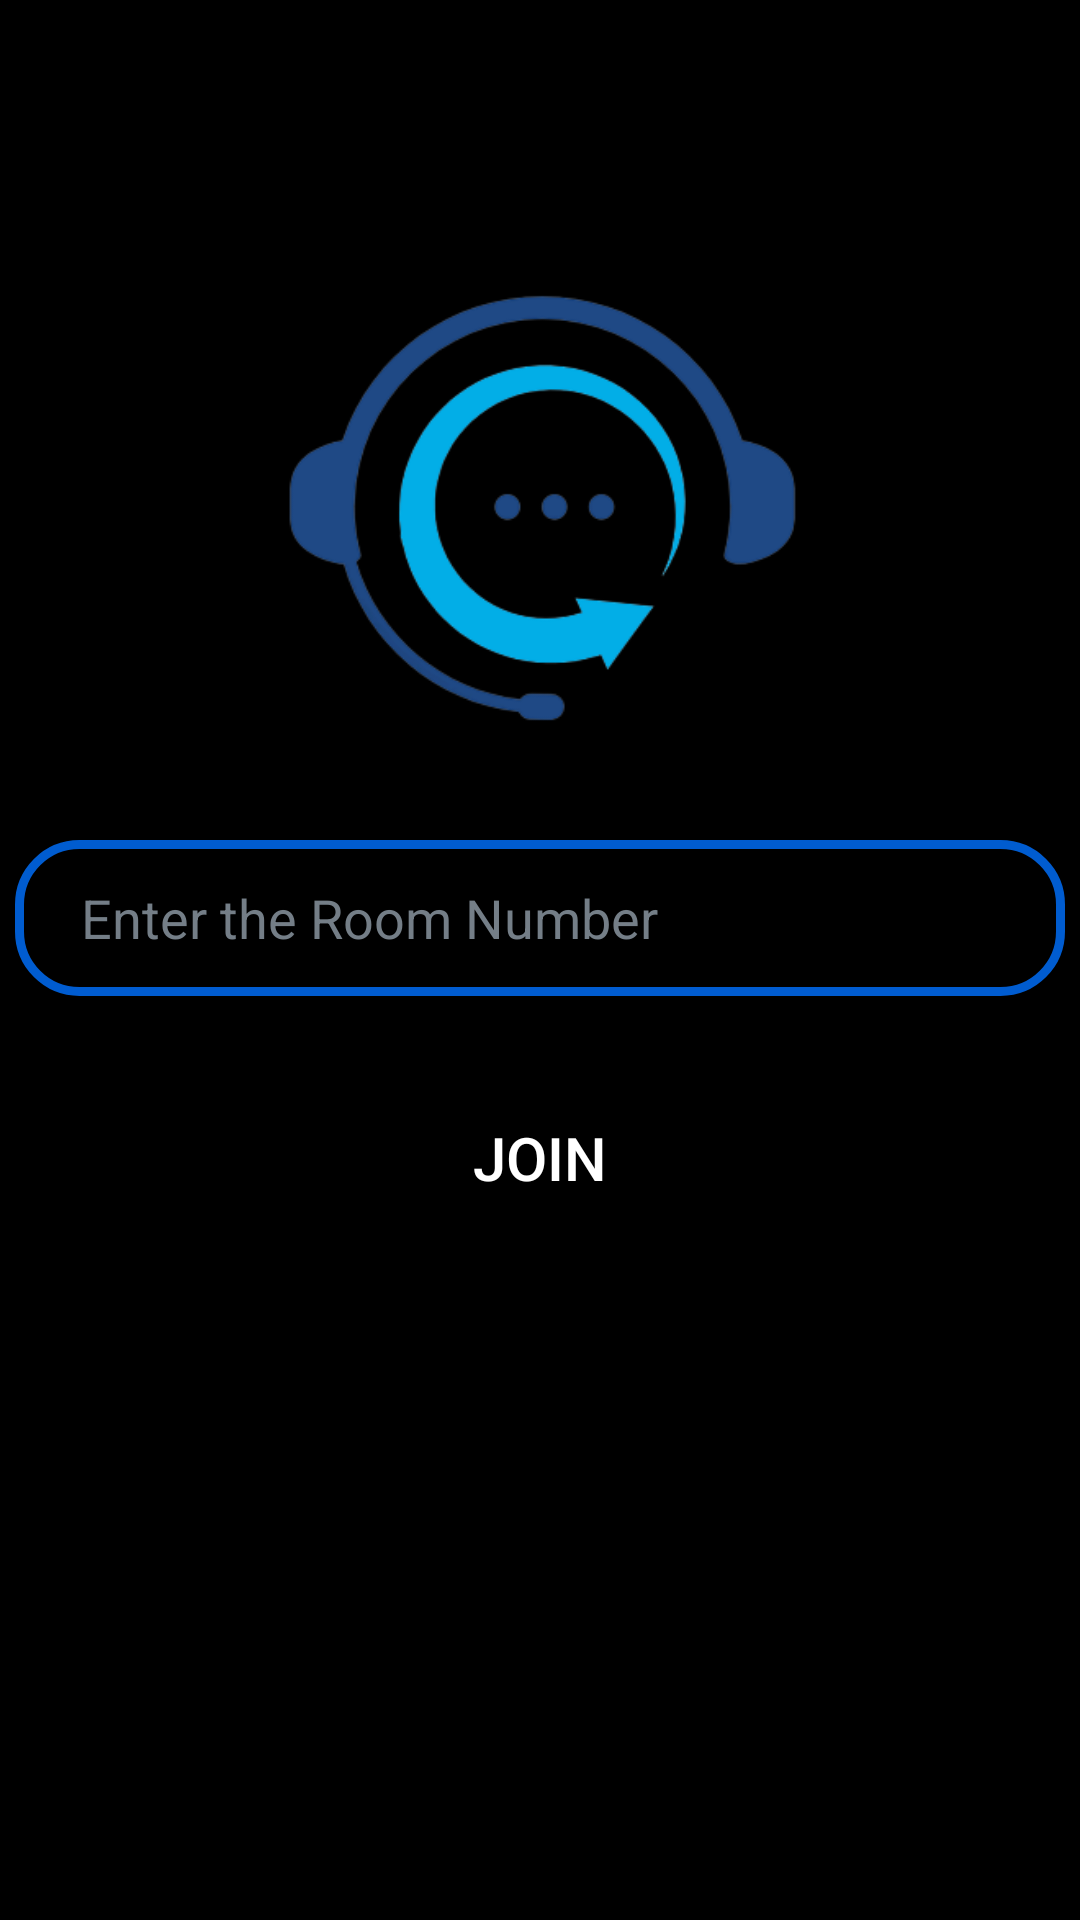

This screen was rendered from an Android layout file. Write that file and the resources it references.
<!-- AndroidManifest.xml: application theme Theme.AppCompat.Light -->
<!-- res/layout/activity_video_call.xml -->
<?xml version="1.0" encoding="utf-8"?>
<FrameLayout xmlns:android="http://schemas.android.com/apk/res/android"
    xmlns:app="http://schemas.android.com/apk/res-auto"
    xmlns:tools="http://schemas.android.com/tools"
    android:layout_width="match_parent"
    android:layout_height="match_parent"
    android:id="@+id/callView"
    tools:context=".VideoCall"
    android:background="@color/black">

    <ImageView
        android:id="@+id/applogo"
        android:layout_width="192dp"
        android:layout_height="191dp"
        android:layout_gravity="center"
        android:layout_marginTop="-150dp"
        android:src="@drawable/logoo" />

    <LinearLayout
        android:layout_width="match_parent"
        android:layout_height="match_parent"
        android:gravity="center"
        android:orientation="vertical"
        android:layout_marginTop="50dp">

        <EditText
            android:id="@+id/edt_room"
            android:layout_width="350dp"
            android:layout_height="52dp"
            android:layout_centerHorizontal="true"
            android:layout_margin="15dp"
            android:background="@drawable/edt_bg2"
            android:hint="Enter the Room Number"
            android:paddingLeft="22dp"
            android:textColor="@color/white"
            android:textColorHint="@color/hintcolor">
        </EditText>

        <Button
            android:id="@+id/btn_join"
            android:layout_width="150dp"
            android:layout_height="wrap_content"
            android:layout_centerHorizontal="true"
            android:layout_margin="15dp"
            android:background="@drawable/btn_background"
            android:text="Join"
            android:textColor="@color/white"
            android:textSize="20dp">
        </Button>
    </LinearLayout>
</FrameLayout>
<!-- resources referenced by this layout -->
<resources>
  <color name="black">#FF000000</color>
  <color name="hintcolor">#747e87</color>
  <color name="white">#FFFFFFFF</color>
  <!-- drawable edt_bg2 (drawable) -->
  <?xml version="1.0" encoding="utf-8"?>
  <shape xmlns:android="http://schemas.android.com/apk/res/android">
      <corners android:radius="20dp"/>
      <stroke android:color="@color/buttoncolor" android:width="3dp"/>
  </shape>
  <!-- drawable logoo: png bitmap (drawable, 29883 bytes) -->
  <color name="buttoncolor">#ED0064E0</color>
</resources>
